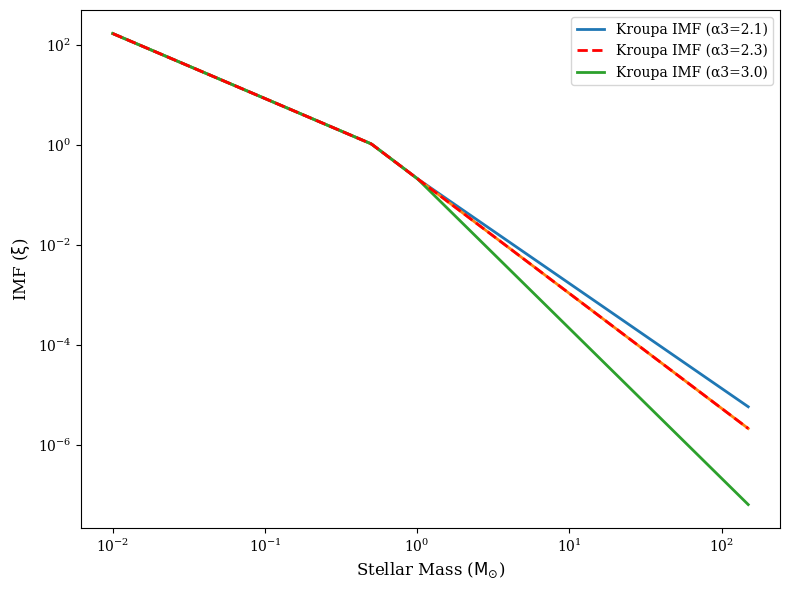
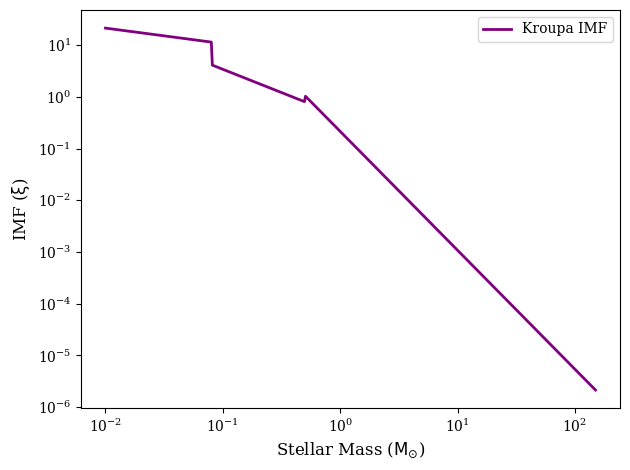

Recreate these plots in Python, in order.
from scipy.integrate import quad
import numpy as np
import matplotlib.pyplot as plt
import matplotlib.ticker

masses = np.logspace(-2, 2.5, 500)
alpha3 = 2.3
def kroupa_imf_unnormalized(mass, alpha3):  # there is no time dependence for Kroupa IMF
        if mass < 0.08:
            return 0
        elif mass < 0.5:
            return 2*mass**(-1.3)
        elif mass < 1:
            return mass**(-2.3)
        elif mass < 150:
            return mass**(-alpha3)
        else:
            return 0

def mass_function(mass):
    return kroupa_imf_unnormalized(mass, alpha3) * mass

integrated_mass = quad(mass_function, 0.08, 150, limit=50)[0]

def kroupa_imf(mass, alpha3, time=0):  # normalized to a population with mass = 1 Msun
    if mass < 0.5:
        return 2*mass**(-1.3)/integrated_mass
    elif mass < 1:
        return mass**(-2.3)/integrated_mass
    elif mass < 150:
        return mass**(-alpha3)/integrated_mass
    
alpha3 = [2.1, 2.3, 3.0]

plt.figure(figsize=(8, 6))
plt.rc('font', family='serif')
matplotlib.rcParams['xtick.minor.size'] = 0
matplotlib.rcParams['xtick.minor.width'] = 0
matplotlib.rcParams['ytick.minor.size'] = 0
matplotlib.rcParams['ytick.minor.width'] = 0
cmap = plt.get_cmap('tab10')
colors = [cmap(i) for i in range(len(alpha3))]

# collect handles but don't add labels here
handles = []
for i, alpha_value in enumerate(alpha3):
    h, = plt.loglog(masses, [kroupa_imf(m, alpha_value) for m in masses],
                    color=colors[i], zorder=1, lw=2)
    handles.append(h)

# plot the red dashed line last so it's on top / visible
hd, = plt.loglog(masses, [kroupa_imf(m, 2.3) for m in masses],
                 color="red", linestyle='--', zorder=10, lw=2)

# create legend with the order you want (red dashed in the middle)
plt.legend([handles[0], hd, handles[2]],
           [f"Kroupa IMF (α3={alpha3[0]})",
            "Kroupa IMF (α3=2.3)",
            f"Kroupa IMF (α3={alpha3[2]})"])

plt.xlabel("Stellar Mass ($\\mathrm{M_{\\odot}}$)", fontsize=12)
plt.ylabel("IMF ($\\mathrm{\\xi}$)", fontsize=12)
plt.savefig("./IMF_Kroupa_3a.pdf", dpi=300)
plt.tight_layout()
plt.show()

def kroupa_imf_2001(mass):  # normalized to a population with mass = 1 Msun
    if mass < 0.08:
        return 25*mass**(-0.3)/integrated_mass
    elif mass < 0.5:
        return 2*mass**(-0.9)/integrated_mass
    elif mass < 1:
        return mass**(-2.3)/integrated_mass
    elif mass < 150:
        return mass**(-2.3)/integrated_mass

plt.loglog(masses, [kroupa_imf_2001(m) for m in masses], color="purple", linestyle='-', zorder=10, lw=2, label="Kroupa IMF")
plt.xlabel("Stellar Mass ($\\mathrm{M_{\\odot}}$)", fontsize=12)
plt.ylabel("IMF ($\\mathrm{\\xi}$)", fontsize=12)
plt.legend()
plt.savefig("./IMF_Kroupa_2001.pdf", dpi=300)
plt.tight_layout()
plt.show()
